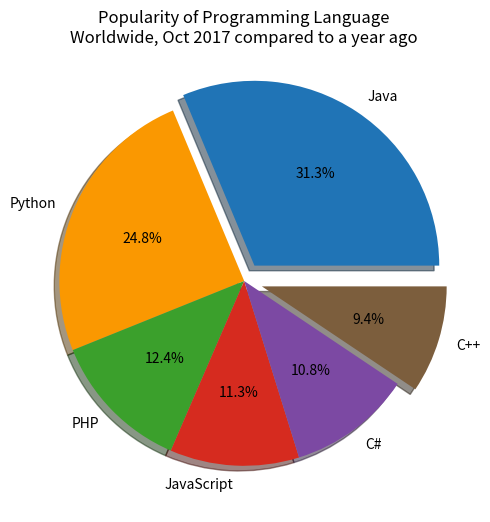

Recreate this plot in Python.
import matplotlib.pyplot as plt

labels = ['Java', 'Python', 'PHP', 'JavaScript', 'C#', 'C++']
sizes = [31.3, 24.8, 12.4, 11.3, 10.8, 9.4]
colors = ['#2074b6', '#fa9801', '#3ba02c', '#d62b1f', '#7c49a3', '#7c5e3d']


plt.figure(figsize=(7, 6))
explode_8 = [0.1, 0, 0, 0, 0, 0.1]
plt.pie(sizes, labels=labels, autopct='%1.1f%%', colors=colors, explode=explode_8, shadow=True)
plt.title('Popularity of Programming Language\nWorldwide, Oct 2017 compared to a year ago')
plt.show()
